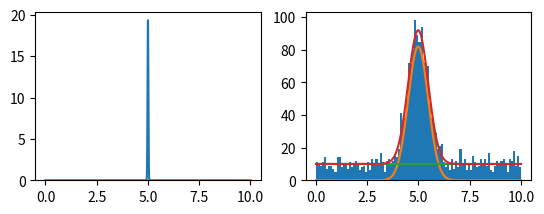

Here is the Python script that generated this plot:
import numpy as np
import matplotlib.pylab as plt

import scipy.stats as stats

from scipy.optimize import fmin_bfgs,fmin_l_bfgs_b

import numpy as np

np.random.seed(0)

################################################################################
def signal(pars, x, frange=None):

    print("signal: ")
    print(pars)
    mean,sigma = pars

    pdfvals = stats.norm(mean,sigma).pdf(x)

    return pdfvals
################################################################################

################################################################################
def background(x, frange=None):

    # Flat
    height = 1.0/(frange[1] - frange[0])

    pdfvals = height*np.ones(len(x))

    return pdfvals
################################################################################

################################################################################
def pois(mu, k):
    #mu = p[0]
    ret = -mu + k*np.log(mu)
    return ret
################################################################################

################################################################################
def total(pars,x,frange=None):
    print("frange: ")
    print(frange)

    ntot = len(x)
    functions = []

    print("total: ")
    print(pars)
    mean = pars[0]
    sigma = pars[1]
    nsig = pars[2]
    nbkg = pars[3]

    ntot = float(nsig + nbkg)

    '''
    functions.append(signal(x,[mean,sigma],frange=frange))
    functions.append(background(x,frange=frange))
    totpdf = np.zeros(ntot)
    for f in functions:
        totpdf += f
    '''
    sig = signal([mean,sigma],x,frange=frange)
    bkg = background(x,frange=frange)

    totpdf = (nsig/ntot)*sig + (nbkg/ntot)*bkg

    return totpdf
################################################################################


################################################################################
def fitfunc(p, x):
  ret = (1.0/(p[1]*np.sqrt(2*np.pi)))*np.exp(-((x - p[0])**2)/(2.0*p[1]*p[1]))
  return ret
################################################################################

####################################################
# Extended maximum likelihood method 
# This is the NLL which will be minimized
####################################################
def errfunc(pars, x, y, fix_or_float=[]):
  ret = None

  newpars = []
  if len(fix_or_float)==0:
    newpars = pars

  elif len(fix_or_float)==len(pars) + 1:
    pcount = 0
    for val in fix_or_float:
      if val is None:
        newpars.append(pars[pcount])
        pcount += 1
      else:
        newpars.append(val)

  nsig = pars[2]
  nbkg = pars[3]
  ntot = nsig + nbkg
        
  print("newpars: ")
  print(newpars)
  #ret = (-np.log(fitfunc(newpars, x)) .sum()) - pois(newpars, len(x))
  ret = (-np.log(total(newpars, x, frange=(0,10))) .sum()) - pois(ntot, len(x))
  print("NLL: ",ret)
  
  return ret
################################################################################

pars = {}
pars["mean"] = 5.0
pars["sigma"] = 0.5

data = stats.norm(pars["mean"],pars["sigma"]).rvs(size=1000).tolist()
data += (10*np.random.random(1000)).tolist()

#'''
p0 = [6, 0.6, 1000, len(data)-1000]
par_bounds = [(0,10), (0.1,0.9), (0,2000), (0,2000)]

fix_or_float = []
'''
for p in p0:
    fix_or_float.append(None)
'''

#print(fix_or_float)
print("Starting...")
print(p0)
#p1 = fmin_bfgs(errfunc, p0, args=(data, data, fix_or_float), maxiter=100, full_output=True)#, retall=True)
p1 = fmin_l_bfgs_b(errfunc, p0, args=(data, data, fix_or_float), bounds=par_bounds, approx_grad=True)#, maxiter=100 )#,factr=0.1)
print("Ending...")

print(p1)
finalvals = p1[0]
#'''

#exit()



xpts = np.linspace(0,10,1000)
#'''
pdf = signal([5,0.02],xpts)
#'''

#pdf = total(pars,xpts,frange=(0,10))

plt.figure()
plt.subplot(2,2,1)
plt.plot(xpts,pdf)
plt.ylim(0)

plt.subplot(2,2,2)
binwidth=(10/100)
plt.hist(data,bins=100,range=(0,10))

ysig = finalvals[2]*signal(finalvals[0:2],xpts) * binwidth
plt.plot(xpts,ysig)

ybkg = finalvals[3]*np.ones(len(xpts))/(10-0) * binwidth
plt.plot(xpts,ybkg)

plt.plot(xpts,ybkg + ysig)

plt.show()
